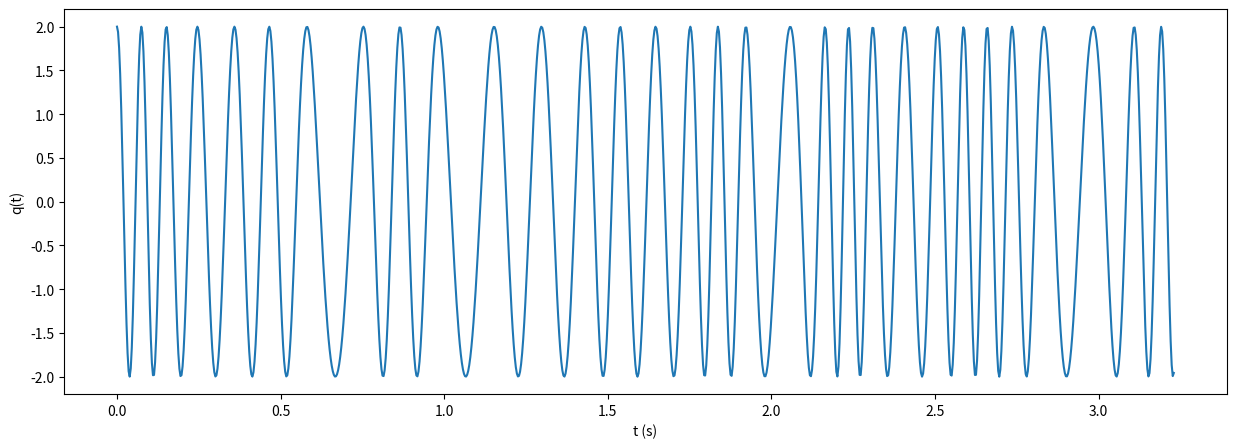

Here is the Python script that generated this plot:
import numpy as np
import random as rand
from scipy.interpolate import splrep, BSpline
import matplotlib.pyplot as plt

def genKnot(M: int, f0: float, band: float):
    points = np.zeros(shape=(M, 2))
    tgap = round(10/f0, 2)

    for i in range(M):
        epsi = rand.randrange(-100, 100)*band/100
        points[i, 0] = i*tgap
        points[i, 1] = f0 + epsi
    return points

def genBSpline(p):
    tck = splrep(p[:, 0], p[:, 1], s=0, k=4)
    xnew = np.linspace(0, p[-1, 0], 1000)
    smoothFit = BSpline(*tck)(xnew)
    return [xnew, smoothFit]

def plotSpline(p, spline):
    plt.plot(p[:, 0], p[:, 1], 'o')
    plt.plot(spline[0], spline[1], '-')
    plt.xlabel('t (s)'); plt.ylabel('freq (Hz)')
    plt.show()

def freqToPhase(freq):
    # Assuming uniform spacings
    tgap = freq[0][1] - freq[0][0]
    phase = np.zeros(shape=(len(freq[0]), 2))
    phase[0, 1] = 0
    for i in range(len(freq[0])-1):
        phase[i+1, 0] = freq[0][i+1]
        phase[i+1, 1] = phase[i, 1] + tgap*freq[1][i+1]

    return phase

def genSignal(f0: float, band: float, A: float, M = 20):
    p = genKnot(M, f0, band)
    freq = genBSpline(p)
    phase = freqToPhase(freq)
    cleanSig = A*np.cos(phase[:, 1])
    return [phase[:, 0], cleanSig]

f0 = 60; band = 30; A = 2
signal = genSignal(f0, band, A)

fig = plt.figure(figsize=(15, 5))
plt.plot(signal[0], signal[1], '-')
plt.xlabel('t (s)'); plt.ylabel('q(t)')
plt.show()

